Image classification data set "dataset" (nicolawatt/ENG5337 on GitHub). Class labels (6): horizontal, junction, left, no line, right, vertical.

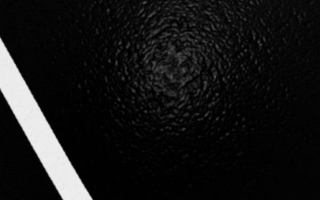
Label: left

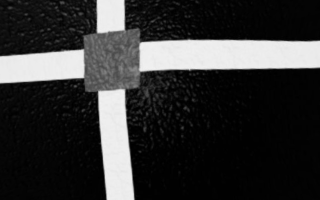
Label: junction

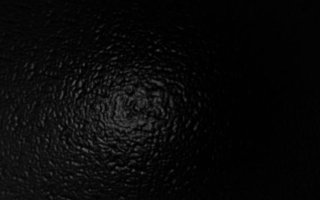
Label: no line

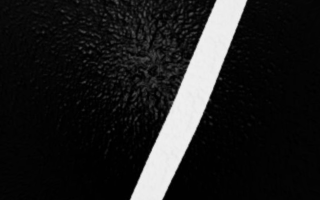
Label: right

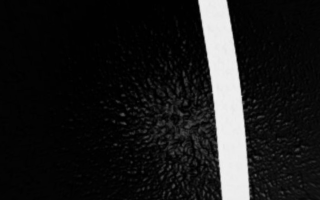
Label: vertical

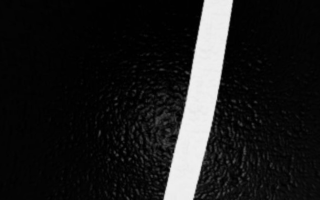
Label: vertical
